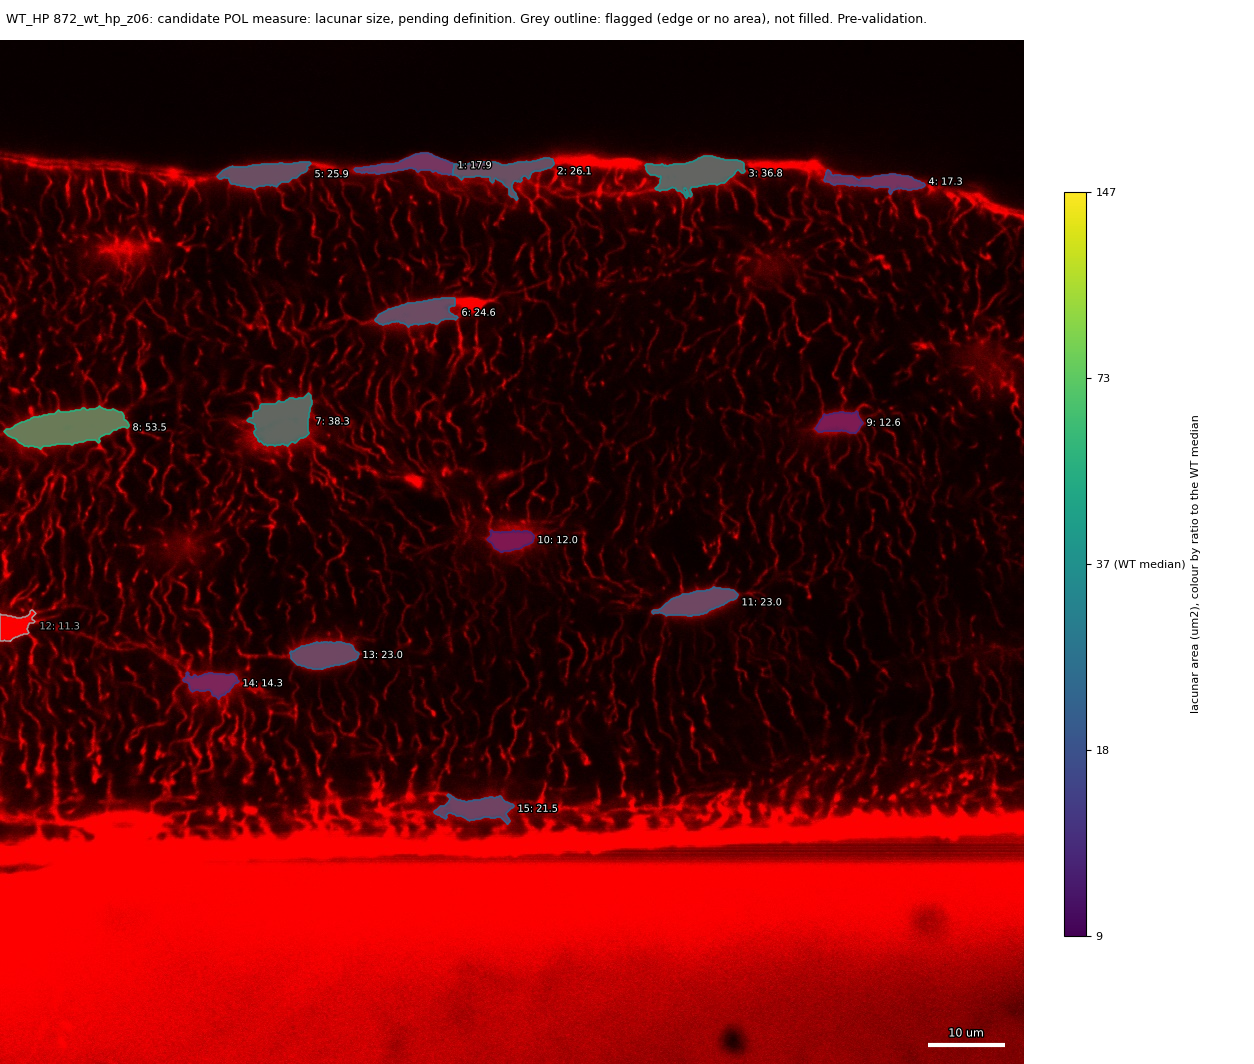

The table this chart was drawn from, first rows:
id, area_um2, ratio_to_WT_median, flag
1, 17.86, 0.4863, 
2, 26.11, 0.7108, 
3, 36.81, 1.002, 
4, 17.31, 0.4711, 
5, 25.89, 0.7049, 
6, 24.64, 0.6708, 
7, 38.31, 1.043, 
8, 53.49, 1.456, 
9, 12.56, 0.3418, 
10, 12.03, 0.3276, 
11, 23.03, 0.6271, 
12, 11.31, , edge
13, 22.98, 0.6257, 
14, 14.3, 0.3892, 
15, 21.51, 0.5857, 
